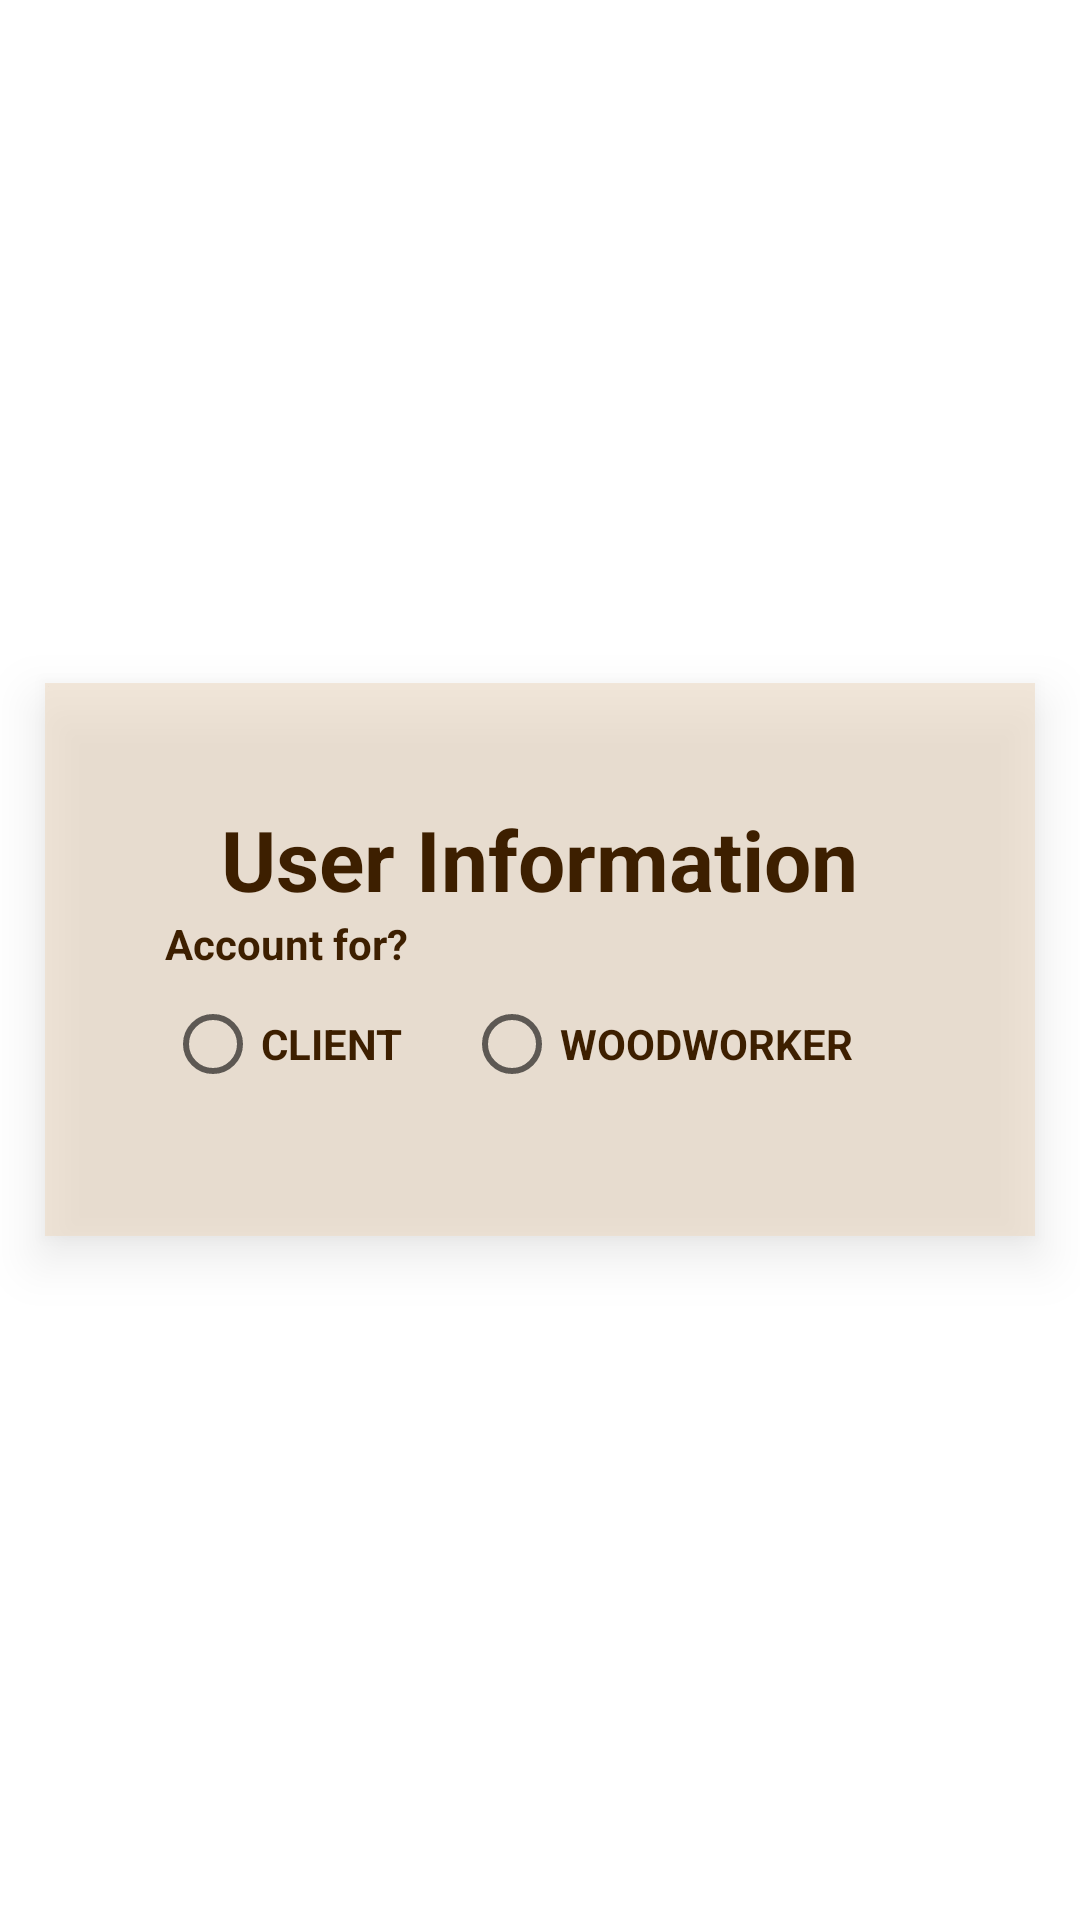

Write the Android layout XML for this screen, with the resource values it uses.
<!-- AndroidManifest.xml: application theme Theme.WoodablesApp -->
<!-- res/layout/activity_user_info.xml -->
<?xml version="1.0" encoding="utf-8"?>
<RelativeLayout xmlns:android="http://schemas.android.com/apk/res/android"
    xmlns:tools="http://schemas.android.com/tools"
    android:layout_width="match_parent"
    android:layout_height="match_parent"
    tools:context=".RegisterActivity"
    android:gravity="center"
    android:background="@drawable/startupbkg">

    <RelativeLayout
        android:layout_width="wrap_content"
        android:layout_height="wrap_content"
        android:padding="40dp"
        android:background="@color/transpa"
        android:elevation="10dp">

        <TextView
            android:id="@+id/createacctext"
            android:layout_width="wrap_content"
            android:layout_height="wrap_content"
            android:layout_centerHorizontal="true"
            android:text="User Information"
            android:textColor="@color/cola"
            android:textSize="28sp"
            android:textStyle="bold" />


        <TextView
            android:id="@+id/userTypeTextView"
            android:layout_width="wrap_content"
            android:layout_height="wrap_content"
            android:layout_below="@id/createacctext"
            android:textColor="@color/cola"
            android:textStyle="bold"
            android:text="Account for?"/>

        <RadioGroup
            android:id="@+id/userType"
            android:layout_width="250dp"
            android:layout_height="wrap_content"
            android:orientation="horizontal"
            android:layout_below="@+id/userTypeTextView">

            <RadioButton
                android:id="@+id/clientrad"
                android:layout_width="wrap_content"
                android:layout_height="wrap_content"
                android:layout_weight="1"
                android:textColor="@color/cola"
                android:textStyle="bold"
                android:text="@string/client" />

            <RadioButton
                android:id="@+id/workerrad"
                android:layout_width="wrap_content"
                android:layout_height="wrap_content"
                android:layout_weight="1"
                android:textColor="@color/cola"
                android:textStyle="bold"
                android:text="@string/woodworker" />

        </RadioGroup>

        <androidx.fragment.app.FragmentContainerView
            android:id="@+id/contentView"
            android:layout_width="wrap_content"
            android:layout_height="wrap_content"
            android:layout_below="@+id/userType"/>

    </RelativeLayout>


</RelativeLayout>
<!-- resources referenced by this layout -->
<resources>
  <color name="cola">#3D1F00</color>
  <color name="transpa">#8FEEDAC3</color>
  <string name="client">CLIENT</string>
  <string name="woodworker">WOODWORKER</string>
  <style name="Theme.WoodablesApp" parent="Theme.MaterialComponents.DayNight.NoActionBar">
          
          <item name="colorPrimary">@color/cinnamon</item>
          <item name="colorPrimaryVariant">@color/purple_700</item>
          <item name="colorOnPrimary">@color/white</item>
          
          <item name="colorSecondary">@color/teal_200</item>
          <item name="colorSecondaryVariant">@color/teal_700</item>
          <item name="colorOnSecondary">@color/black</item>
          
          <item name="android:statusBarColor">?attr/colorPrimaryVariant</item>
          
      </style>
  <color name="cinnamon">#7A4900</color>
  <color name="purple_700">#FF3700B3</color>
  <color name="white">#FFFFFFFF</color>
  <color name="teal_200">#FF03DAC5</color>
  <color name="teal_700">#FF018786</color>
  <color name="black">#FF000000</color>
</resources>
